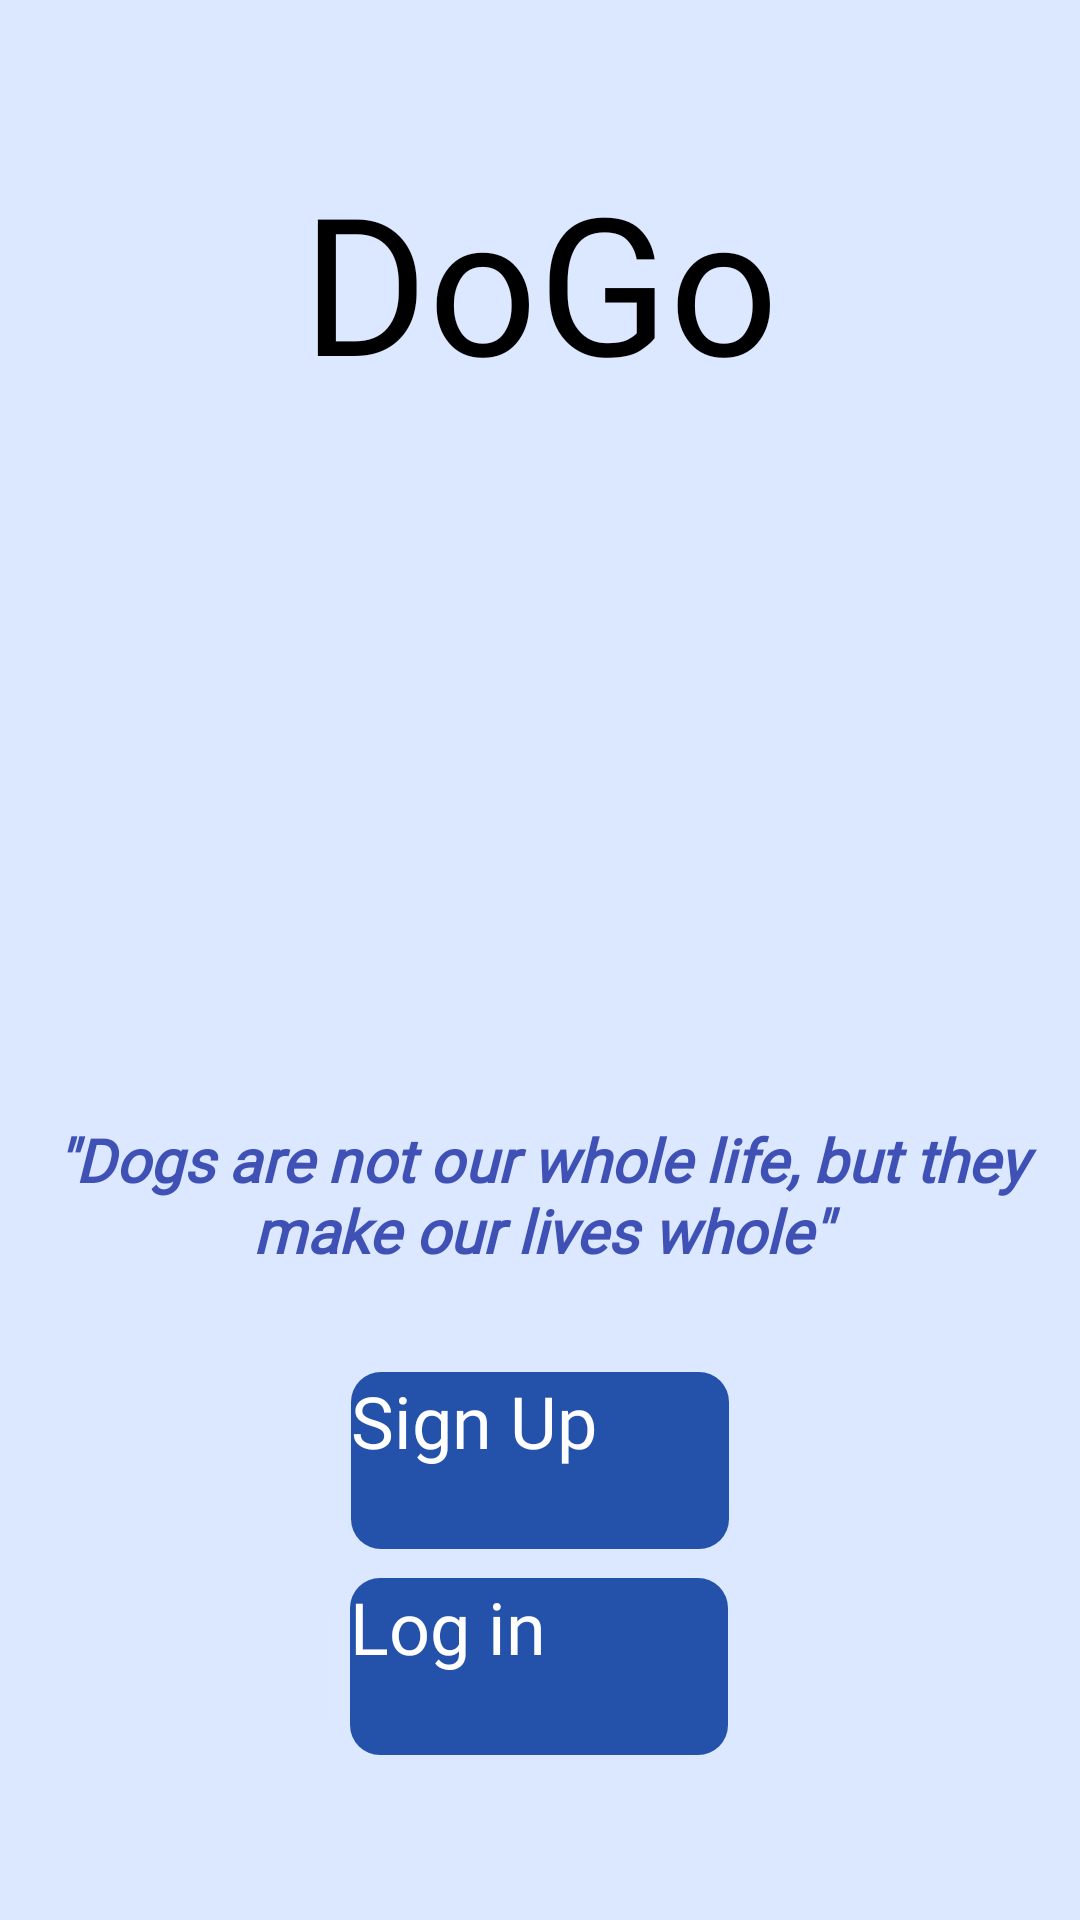

This screen was rendered from an Android layout file. Write that file and the resources it references.
<!-- AndroidManifest.xml: application theme Theme.MyApplication -->
<!-- res/layout/activity_main.xml -->
<?xml version="1.0" encoding="utf-8"?>
<androidx.constraintlayout.widget.ConstraintLayout
    xmlns:android="http://schemas.android.com/apk/res/android"
    xmlns:app="http://schemas.android.com/apk/res-auto"
    xmlns:tools="http://schemas.android.com/tools"
    android:layout_width="match_parent"
    android:layout_height="match_parent"
    tools:context=".MainActivity"
    android:background="#DCE8FF">


    <ImageView
        android:id="@+id/imageView"
        android:layout_width="345dp"
        android:layout_height="220dp"
        android:contentDescription="@string/todo"
        app:layout_constraintBottom_toBottomOf="parent"
        app:layout_constraintEnd_toEndOf="parent"
        app:layout_constraintHorizontal_bias="0.495"
        app:layout_constraintStart_toStartOf="parent"
        app:layout_constraintTop_toBottomOf="@+id/dogo"
        app:layout_constraintVertical_bias="0.0"
        app:srcCompat="@drawable/ic_unnamed" />

    <TextView
        android:id="@+id/quotes_wel"
        android:layout_width="347dp"
        android:layout_height="86dp"
        android:background="@drawable/roundstyle"
        android:backgroundTint="#F8F5F5"
        android:fontFamily="@font/poppins_semibold_italic"
        android:gravity="center"
        android:text="&quot;Dogs are not our whole life, but they make our lives whole&quot;"
        android:textAlignment="center"
        android:textColor="#3F51B5"
        android:textSize="20sp"
        android:textStyle="bold|italic"
        app:layout_constraintBottom_toBottomOf="parent"
        app:layout_constraintEnd_toEndOf="parent"
        app:layout_constraintHorizontal_bias="0.547"
        app:layout_constraintStart_toStartOf="parent"
        app:layout_constraintTop_toBottomOf="@+id/imageView"
        app:layout_constraintVertical_bias="0.022" />

    <Button
        android:id="@+id/singup_wel"
        android:layout_width="126dp"
        android:layout_height="59dp"
        android:background="@drawable/button_round"
        android:fontFamily="@font/poppins_bold"
        android:text="Sign Up"
        android:textColor="#FFFFFF"
        android:textSize="24dp"
        app:layout_constraintBottom_toBottomOf="parent"
        app:layout_constraintEnd_toEndOf="parent"
        app:layout_constraintStart_toStartOf="parent"
        app:layout_constraintTop_toBottomOf="@+id/quotes_wel"
        app:layout_constraintVertical_bias="0.114" />

    <TextView
        android:id="@+id/dogo"
        android:layout_width="181dp"
        android:layout_height="80dp"
        android:fontFamily="@font/poppins_bold"
        android:gravity="center"
        android:text="DoGo"
        android:textAlignment="center"
        android:textColor="#000000"
        android:textSize="64dp"
        app:layout_constraintBottom_toBottomOf="parent"
        app:layout_constraintEnd_toEndOf="parent"
        app:layout_constraintStart_toStartOf="parent"
        app:layout_constraintTop_toTopOf="parent"
        app:layout_constraintVertical_bias="0.091" />

    <Button
        android:id="@+id/login_wel"
        android:layout_width="126dp"
        android:layout_height="59dp"
        android:background="@drawable/button_round"
        android:fontFamily="@font/poppins_bold"
        android:text="Log in"
        android:textColor="#FFFFFF"
        android:textSize="24dp"
        app:layout_constraintBottom_toBottomOf="parent"
        app:layout_constraintEnd_toEndOf="parent"
        app:layout_constraintHorizontal_bias="0.498"
        app:layout_constraintStart_toStartOf="parent"
        app:layout_constraintTop_toBottomOf="@+id/singup_wel"
        app:layout_constraintVertical_bias="0.147" />


</androidx.constraintlayout.widget.ConstraintLayout>
<!-- resources referenced by this layout -->
<resources>
  <!-- drawable button_round (drawable) -->
  <?xml version="1.0" encoding="utf-8"?>
  <shape xmlns:android="http://schemas.android.com/apk/res/android"
      android:shape="rectangle">
      <solid android:color="#2452AB"/>
      <corners android:radius="10dp"/>
  </shape>
  <!-- drawable ic_unnamed: vector/xml drawable (drawable, 7732 chars, omitted) -->
  <string name="todo">TODO</string>
</resources>
